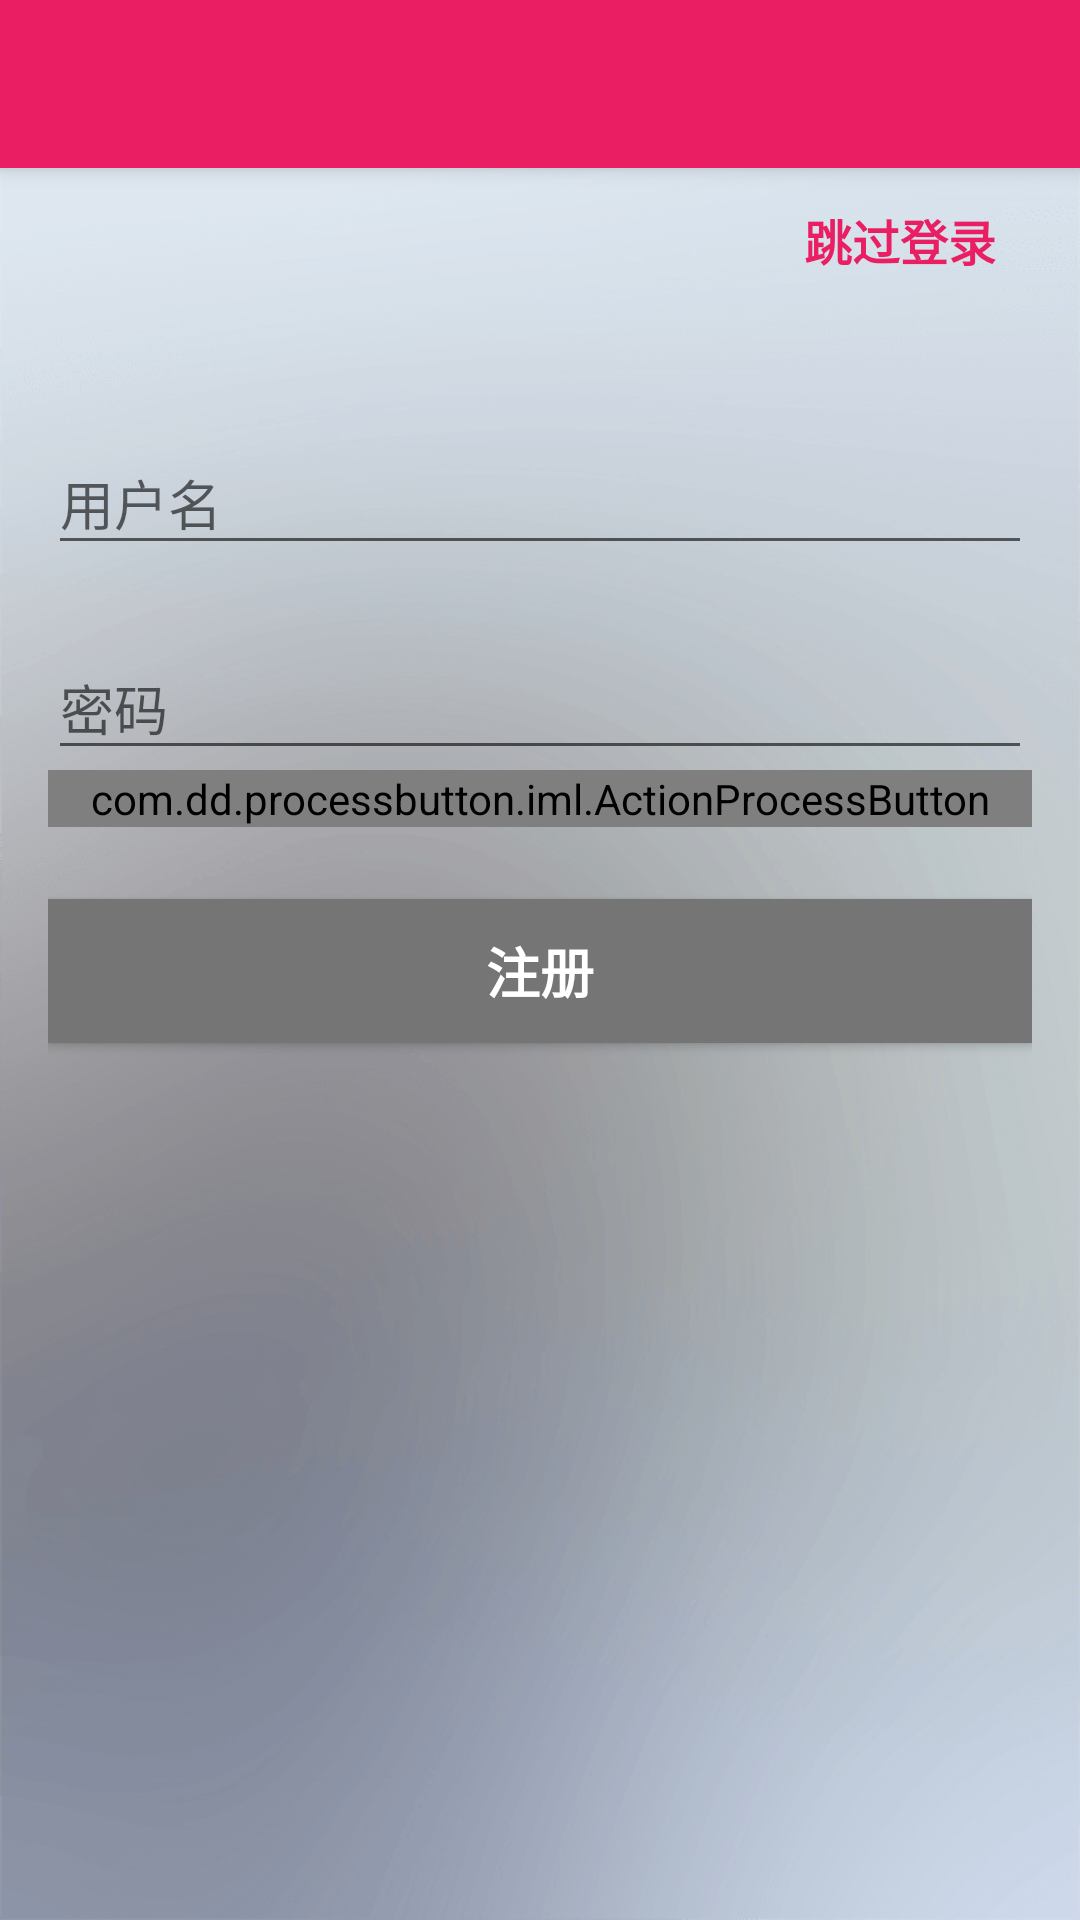

The Android layout XML behind this screen, and the referenced resources:
<!-- AndroidManifest.xml: activity theme AppTheme.NoActionBar -->
<!-- res/layout/activity_login.xml -->
<?xml version="1.0" encoding="utf-8"?>

<android.support.design.widget.CoordinatorLayout xmlns:android="http://schemas.android.com/apk/res/android"
    xmlns:tools="http://schemas.android.com/tools"
    xmlns:app="http://schemas.android.com/apk/res-auto"
    android:layout_width="match_parent"
    android:layout_height="match_parent"
    android:fitsSystemWindows="true">

    <android.support.design.widget.AppBarLayout
        android:id="@+id/app_bar"
        android:layout_width="match_parent"
        android:layout_height="wrap_content"
        android:theme="@style/ThemeOverlay.AppCompat.Dark.ActionBar">

        <android.support.v7.widget.Toolbar
            android:id="@+id/toolbar_login"
            android:layout_width="match_parent"
            android:layout_height="?attr/actionBarSize"
            app:theme="@style/ThemeOverlay.AppCompat.Dark.ActionBar"
            app:popupTheme="@style/ThemeOverlay.AppCompat.Light"/>

    </android.support.design.widget.AppBarLayout>

    <include layout="@layout/content_login" />

</android.support.design.widget.CoordinatorLayout>
<!-- res/layout/content_login.xml (included above) -->
<?xml version="1.0" encoding="utf-8"?>

<LinearLayout xmlns:android="http://schemas.android.com/apk/res/android"
    xmlns:app="http://schemas.android.com/apk/res-auto"
    xmlns:tools="http://schemas.android.com/tools"
    xmlns:custom="http://schemas.android.com/apk/res-auto"
    android:layout_width="match_parent"
    android:layout_height="match_parent"
    android:background="@drawable/login_blurred_bg"
    android:fitsSystemWindows="true"
    android:orientation="vertical"
    app:layout_behavior="@string/appbar_scrolling_view_behavior">

    <RelativeLayout
        android:layout_width="match_parent"
        android:layout_height="wrap_content"
        android:layout_marginBottom="16dp"
        android:layout_marginLeft="16dp"
        android:layout_marginRight="16dp">

        <ImageView
            android:layout_width="96dp"
            android:layout_height="36dp"
            android:adjustViewBounds="true"
            android:scaleType="fitXY"
            android:src="@drawable/logo_huaban" />

        <Button
            android:id="@+id/btn_login_skip"
            android:layout_width="wrap_content"
            android:layout_height="wrap_content"
            android:layout_alignParentRight="true"
            android:layout_centerVertical="true"
            android:background="@color/transparent"
            android:clickable="true"
            android:foreground="?attr/selectableItemBackground"
            android:gravity="center"
            android:padding="4dp"
            android:text="@string/login_skip"
            android:textColor="@color/colorPrimary"
            android:textSize="16sp"
            android:textStyle="bold" />

    </RelativeLayout>


    <ScrollView
        android:id="@+id/scroll_login_form"
        android:layout_width="match_parent"
        android:layout_height="match_parent">

        <LinearLayout
            android:id="@+id/ll_login"
            android:layout_width="match_parent"
            android:layout_height="wrap_content"
            android:layout_gravity="center_horizontal"
            android:gravity="center"
            android:orientation="vertical"
            android:paddingBottom="@dimen/activity_vertical_margin"
            android:paddingLeft="@dimen/activity_horizontal_margin"
            android:paddingRight="@dimen/activity_horizontal_margin"
            android:paddingTop="@dimen/activity_vertical_margin">

            <android.support.design.widget.TextInputLayout
                android:layout_width="match_parent"
                android:layout_height="wrap_content">

                <AutoCompleteTextView
                    android:id="@+id/actv_username"
                    android:layout_width="match_parent"
                    android:layout_height="wrap_content"
                    android:hint="@string/prompt_username"
                    android:inputType="textEmailAddress"
                    android:maxLines="1" />

            </android.support.design.widget.TextInputLayout>

            <android.support.design.widget.TextInputLayout
                android:layout_width="match_parent"
                android:layout_height="wrap_content"
                android:layout_marginTop="16dp">

                <EditText
                    android:id="@+id/edit_password"
                    android:layout_width="match_parent"
                    android:layout_height="wrap_content"
                    android:hint="@string/prompt_password"
                    android:imeActionId="@+id/login"
                    android:imeActionLabel="@string/action_sign_in_short"
                    android:imeOptions="actionDone"
                    android:inputType="textPassword"
                    android:maxLines="1" />

            </android.support.design.widget.TextInputLayout>

            <com.dd.processbutton.iml.ActionProcessButton
                android:id="@+id/btn_login"
                android:layout_width="match_parent"
                android:layout_height="wrap_content"
                android:layout_marginBottom="12dp"
                android:text="@string/action_sign_in"
                android:textColor="@android:color/white"
                android:textSize="18sp"
                android:textStyle="bold"
                custom:pb_colorComplete="@color/green_complete"
                custom:pb_colorNormal="@color/colorPrimary"
                custom:pb_colorPressed="@color/colorPrimaryDark"
                custom:pb_colorProgress="@color/purple_progress"
                custom:pb_textComplete="@string/login_success"
                custom:pb_textProgress="@string/logining_in"
                custom:pb_textError="@string/login_error"
                custom:pb_colorError="@color/red_error" />

            <Button
                android:id="@+id/btn_register"
                android:layout_width="match_parent"
                android:layout_height="wrap_content"
                android:layout_marginBottom="12dp"
                android:layout_marginTop="12dp"
                android:background="@color/secondary_text"
                android:text="@string/action_register"
                android:textColor="@color/white"
                android:textSize="18sp"
                android:textStyle="bold" />

        </LinearLayout>

    </ScrollView>

</LinearLayout>
<!-- resources referenced by this layout -->
<resources>
  <color name="colorPrimary">#E91E63</color>
  <color name="colorPrimaryDark">#C2185B</color>
  <color name="green_complete">#ff99cc00</color>
  <color name="purple_progress">#ffaa66cc</color>
  <color name="red_error">#ffff4444</color>
  <color name="secondary_text">#757575</color>
  <color name="transparent">@android:color/transparent</color>
  <color name="white">#ffffff</color>
  <dimen name="activity_horizontal_margin">16dp</dimen>
  <dimen name="activity_vertical_margin">16dp</dimen>
  <!-- drawable login_blurred_bg: png bitmap (drawable, 112055 bytes) -->
  <string name="action_register">注册</string>
  <string name="action_sign_in">登录</string>
  <string name="action_sign_in_short">登录</string>
  <string name="login_error">登录失败</string>
  <string name="login_skip">跳过登录</string>
  <string name="login_success">登陆成功</string>
  <string name="logining_in">正在登录...</string>
  <string name="prompt_password">密码</string>
  <string name="prompt_username">用户名</string>
  <style name="AppTheme.NoActionBar">
          <item name="windowActionBar">false</item>
          <item name="windowNoTitle">true</item>
      </style>
</resources>
